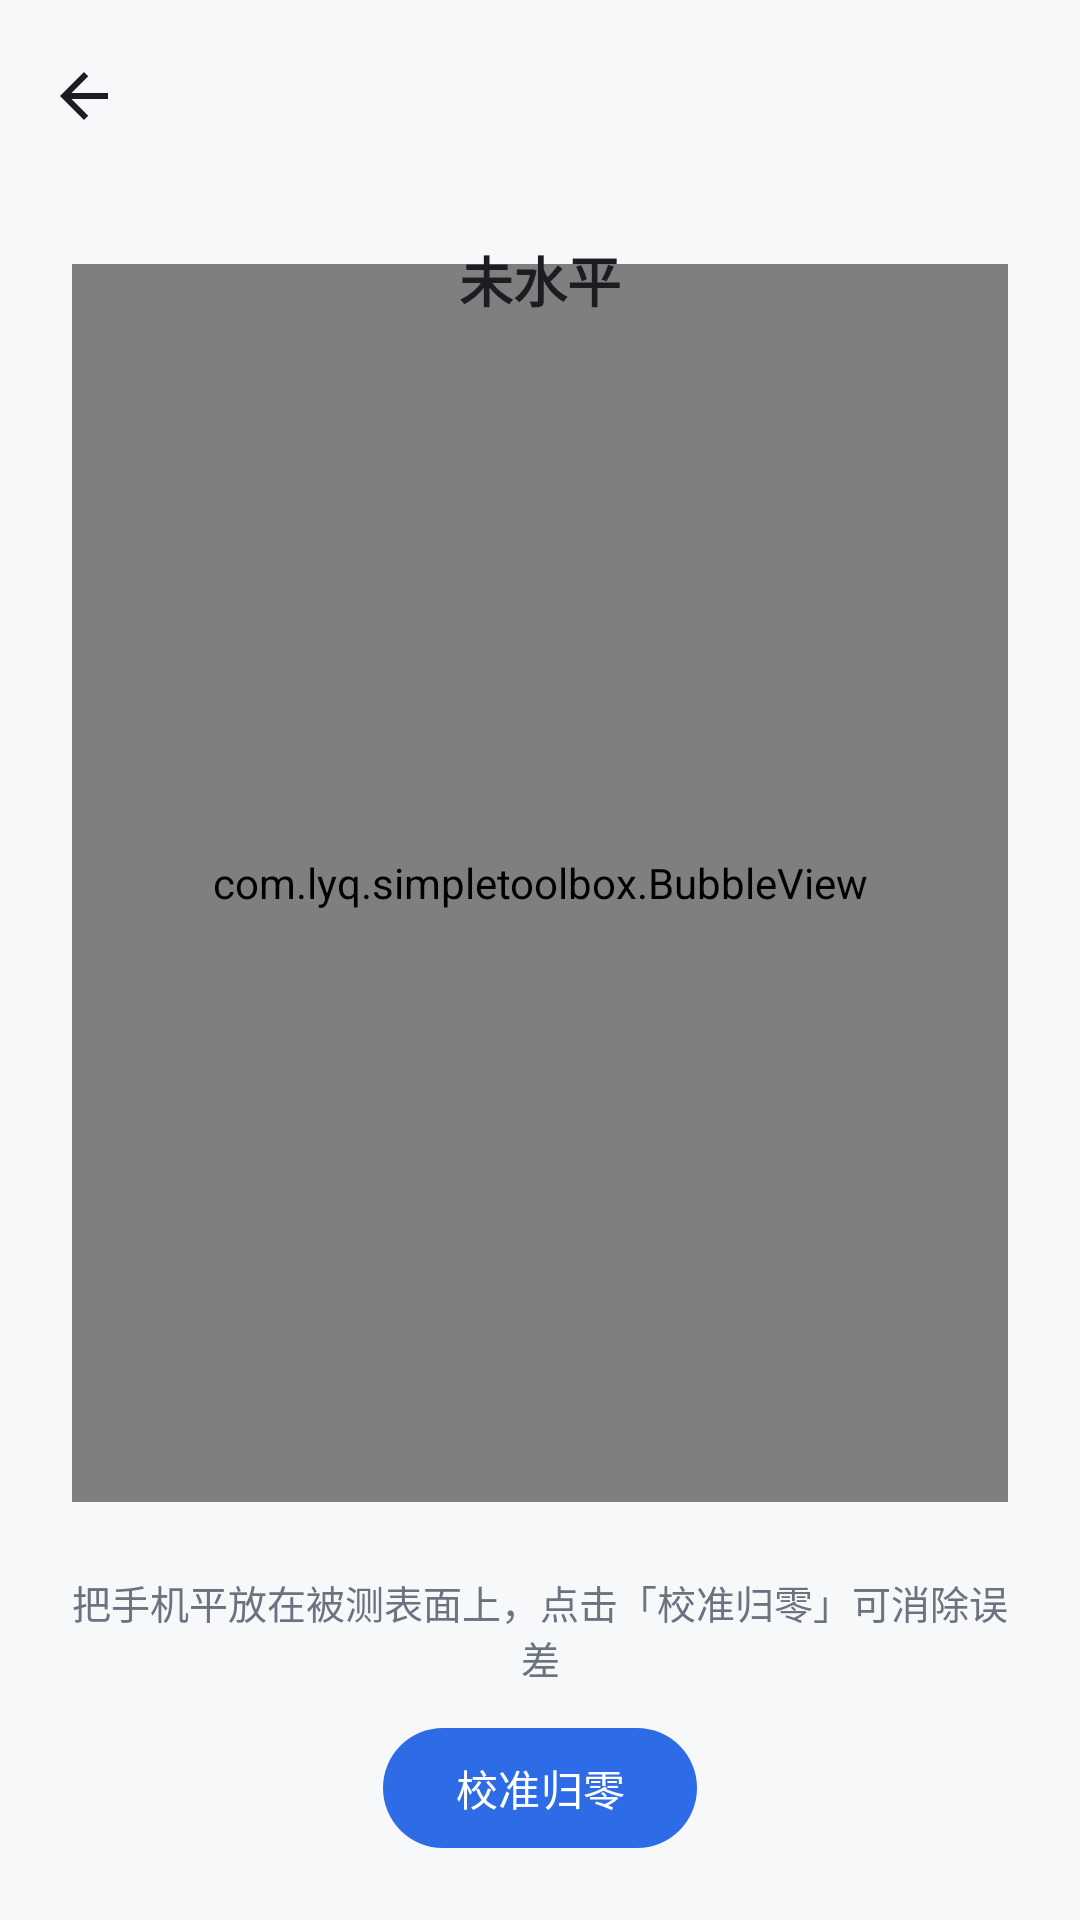

This screen was rendered from an Android layout file. Write that file and the resources it references.
<!-- AndroidManifest.xml: application theme Theme.SimpleToolbox -->
<!-- res/layout/activity_level.xml -->
<?xml version="1.0" encoding="utf-8"?>
<LinearLayout xmlns:android="http://schemas.android.com/apk/res/android"
    android:layout_width="match_parent"
    android:layout_height="match_parent"
    android:background="?android:attr/colorBackground"
    android:orientation="vertical">

    <include layout="@layout/toolbar" />

    <FrameLayout
        android:layout_width="match_parent"
        android:layout_height="0dp"
        android:layout_weight="1">

        <com.lyq.simpletoolbox.BubbleView
            android:id="@+id/bubbleView"
            android:layout_width="match_parent"
            android:layout_height="match_parent"
            android:layout_margin="24dp" />

        <LinearLayout
            android:layout_width="wrap_content"
            android:layout_height="wrap_content"
            android:layout_gravity="top|center_horizontal"
            android:layout_marginTop="16dp"
            android:gravity="center"
            android:orientation="vertical">

            <TextView
                android:id="@+id/textState"
                android:layout_width="wrap_content"
                android:layout_height="wrap_content"
                android:text="@string/level_tilted"
                android:textColor="@color/text_primary"
                android:textSize="18sp"
                android:textStyle="bold" />

            <TextView
                android:id="@+id/textAngles"
                style="@style/ToolLabel"
                android:layout_width="wrap_content"
                android:layout_height="wrap_content"
                android:layout_marginTop="4dp" />
        </LinearLayout>
    </FrameLayout>

    <TextView
        style="@style/ToolLabel"
        android:layout_width="match_parent"
        android:layout_height="wrap_content"
        android:layout_marginStart="20dp"
        android:layout_marginEnd="20dp"
        android:gravity="center"
        android:text="@string/level_tip" />

    <com.google.android.material.button.MaterialButton
        android:id="@+id/btnCalibrate"
        android:layout_width="wrap_content"
        android:layout_height="wrap_content"
        android:layout_gravity="center_horizontal"
        android:layout_marginTop="10dp"
        android:layout_marginBottom="20dp"
        android:text="@string/level_calibrate" />
</LinearLayout>
<!-- res/layout/toolbar.xml (included above) -->
<?xml version="1.0" encoding="utf-8"?>
<com.google.android.material.appbar.MaterialToolbar
    xmlns:android="http://schemas.android.com/apk/res/android"
    xmlns:app="http://schemas.android.com/apk/res-auto"
    android:id="@+id/toolbar"
    android:layout_width="match_parent"
    android:layout_height="?attr/actionBarSize"
    android:background="@android:color/transparent"
    app:navigationIcon="@drawable/ic_back"
    app:navigationIconTint="@color/text_primary"
    app:titleCentered="false"
    app:titleTextColor="@color/text_primary" />
<!-- resources referenced by this layout -->
<resources>
  <color name="text_primary">#FF1B1D22</color>
  <!-- drawable ic_back (drawable) -->
  <vector xmlns:android="http://schemas.android.com/apk/res/android"
      android:width="24dp"
      android:height="24dp"
      android:viewportWidth="24"
      android:viewportHeight="24"
      android:tint="#FF1B1D22">
      <path
          android:fillColor="#FF000000"
          android:pathData="M20,11H7.83l5.59,-5.59L12,4l-8,8 8,8 1.41,-1.41L7.83,13H20v-2z" />
  </vector>
  <string name="level_calibrate">校准归零</string>
  <string name="level_tilted">未水平</string>
  <string name="level_tip">把手机平放在被测表面上，点击「校准归零」可消除误差</string>
  <style name="ToolLabel">
          <item name="android:textSize">13sp</item>
          <item name="android:textColor">@color/text_secondary</item>
      </style>
  <style name="Theme.SimpleToolbox" parent="Theme.Material3.DayNight.NoActionBar">
          <item name="colorPrimary">@color/brand_primary</item>
          <item name="colorOnPrimary">@color/white</item>
          <item name="colorPrimaryContainer">@color/brand_container</item>
          <item name="colorOnPrimaryContainer">@color/brand_on_container</item>
  
          <item name="android:colorBackground">@color/surface</item>
          <item name="colorSurface">@color/surface_card</item>
          <item name="colorOnSurface">@color/text_primary</item>
          <item name="colorOnSurfaceVariant">@color/text_secondary</item>
  
          <item name="android:statusBarColor">@color/surface</item>
          <item name="android:navigationBarColor">@color/surface</item>
          <item name="android:windowLightStatusBar">true</item>
          <item name="android:windowLightNavigationBar">true</item>
      </style>
  <color name="text_secondary">#FF6B7280</color>
  <color name="brand_primary">#FF2E6BE6</color>
  <color name="white">#FFFFFFFF</color>
  <color name="brand_container">#FFDDE7FF</color>
  <color name="brand_on_container">#FF0B2E6B</color>
  <color name="surface">#FFF7F8FA</color>
  <color name="surface_card">#FFFFFFFF</color>
</resources>
